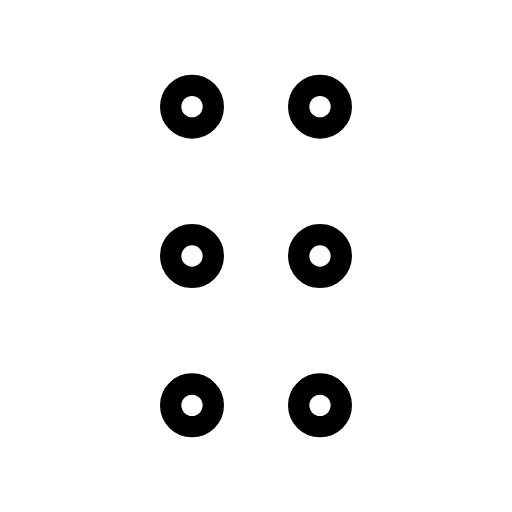
t = 0.00 s
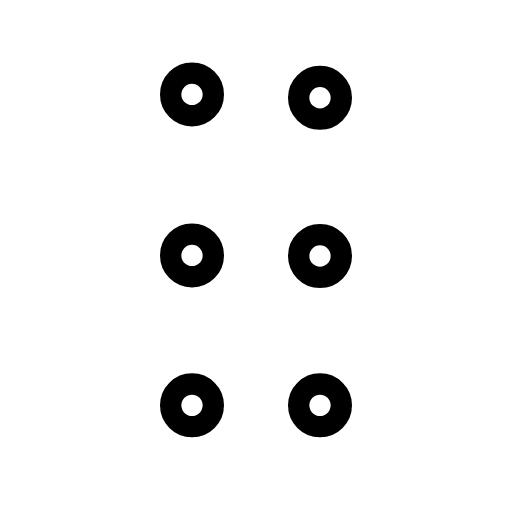
t = 0.35 s
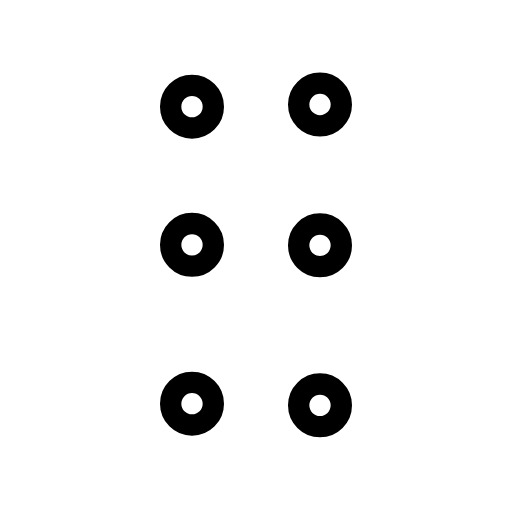
t = 0.68 s
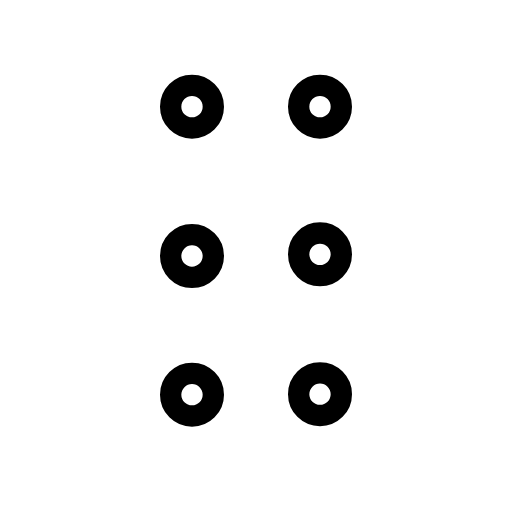
t = 0.99 s
t = 1.36 s: frame unchanged from t = 0.00 s, image omitted
t = 1.68 s: frame unchanged from t = 0.00 s, image omitted

The animated SVG that drew these frames (rendered in a browser with its animation timeline set to each time). Animation: 6 SMIL elements (animateTransform=6); one cycle of 2.00 s, repeats indefinitely.

<svg xmlns="http://www.w3.org/2000/svg" width="24" height="24" viewBox="0 0 24 24" fill="none" stroke="currentColor"
     stroke-width="1" stroke-linecap="round" stroke-linejoin="round"
     class="icon icon-tabler icons-tabler-animated icon-tabler-grip-vertical">
    <path stroke="none" d="M0 0h24v24H0z" fill="none"/>
    <g>
        <animateTransform attributeName="transform" type="translate" values="0 0;0 -0.6;0 0;0 0" keyTimes="0;0.15;0.3;1" dur="2s" repeatCount="indefinite" calcMode="spline" keySplines="0.42 0 0.58 1;0.42 0 0.58 1;0.42 0 0.58 1"/>
        <path d="M8 5a1 1 0 1 0 2 0a1 1 0 1 0 -2 0"/>
    </g>
    <g>
        <animateTransform attributeName="transform" type="translate" values="0 0;0 0;0 -0.6;0 0;0 0" keyTimes="0;0.15;0.3;0.45;1" dur="2s" repeatCount="indefinite" calcMode="spline" keySplines="0.42 0 0.58 1;0.42 0 0.58 1;0.42 0 0.58 1;0.42 0 0.58 1"/>
        <path d="M8 12a1 1 0 1 0 2 0a1 1 0 1 0 -2 0"/>
    </g>
    <g>
        <animateTransform attributeName="transform" type="translate" values="0 0;0 0;0 -0.6;0 0;0 0" keyTimes="0;0.3;0.45;0.6;1" dur="2s" repeatCount="indefinite" calcMode="spline" keySplines="0.42 0 0.58 1;0.42 0 0.58 1;0.42 0 0.58 1;0.42 0 0.58 1"/>
        <path d="M8 19a1 1 0 1 0 2 0a1 1 0 1 0 -2 0"/>
    </g>
    <g>
        <animateTransform attributeName="transform" type="translate" values="0 0;0 0;0 -0.6;0 0;0 0" keyTimes="0;0.08;0.23;0.38;1" dur="2s" repeatCount="indefinite" calcMode="spline" keySplines="0.42 0 0.58 1;0.42 0 0.58 1;0.42 0 0.58 1;0.42 0 0.58 1"/>
        <path d="M14 5a1 1 0 1 0 2 0a1 1 0 1 0 -2 0"/>
    </g>
    <g>
        <animateTransform attributeName="transform" type="translate" values="0 0;0 0;0 -0.6;0 0;0 0" keyTimes="0;0.23;0.38;0.53;1" dur="2s" repeatCount="indefinite" calcMode="spline" keySplines="0.42 0 0.58 1;0.42 0 0.58 1;0.42 0 0.58 1;0.42 0 0.58 1"/>
        <path d="M14 12a1 1 0 1 0 2 0a1 1 0 1 0 -2 0"/>
    </g>
    <g>
        <animateTransform attributeName="transform" type="translate" values="0 0;0 0;0 -0.6;0 0;0 0" keyTimes="0;0.38;0.53;0.68;1" dur="2s" repeatCount="indefinite" calcMode="spline" keySplines="0.42 0 0.58 1;0.42 0 0.58 1;0.42 0 0.58 1;0.42 0 0.58 1"/>
        <path d="M14 19a1 1 0 1 0 2 0a1 1 0 1 0 -2 0"/>
    </g>
</svg>
